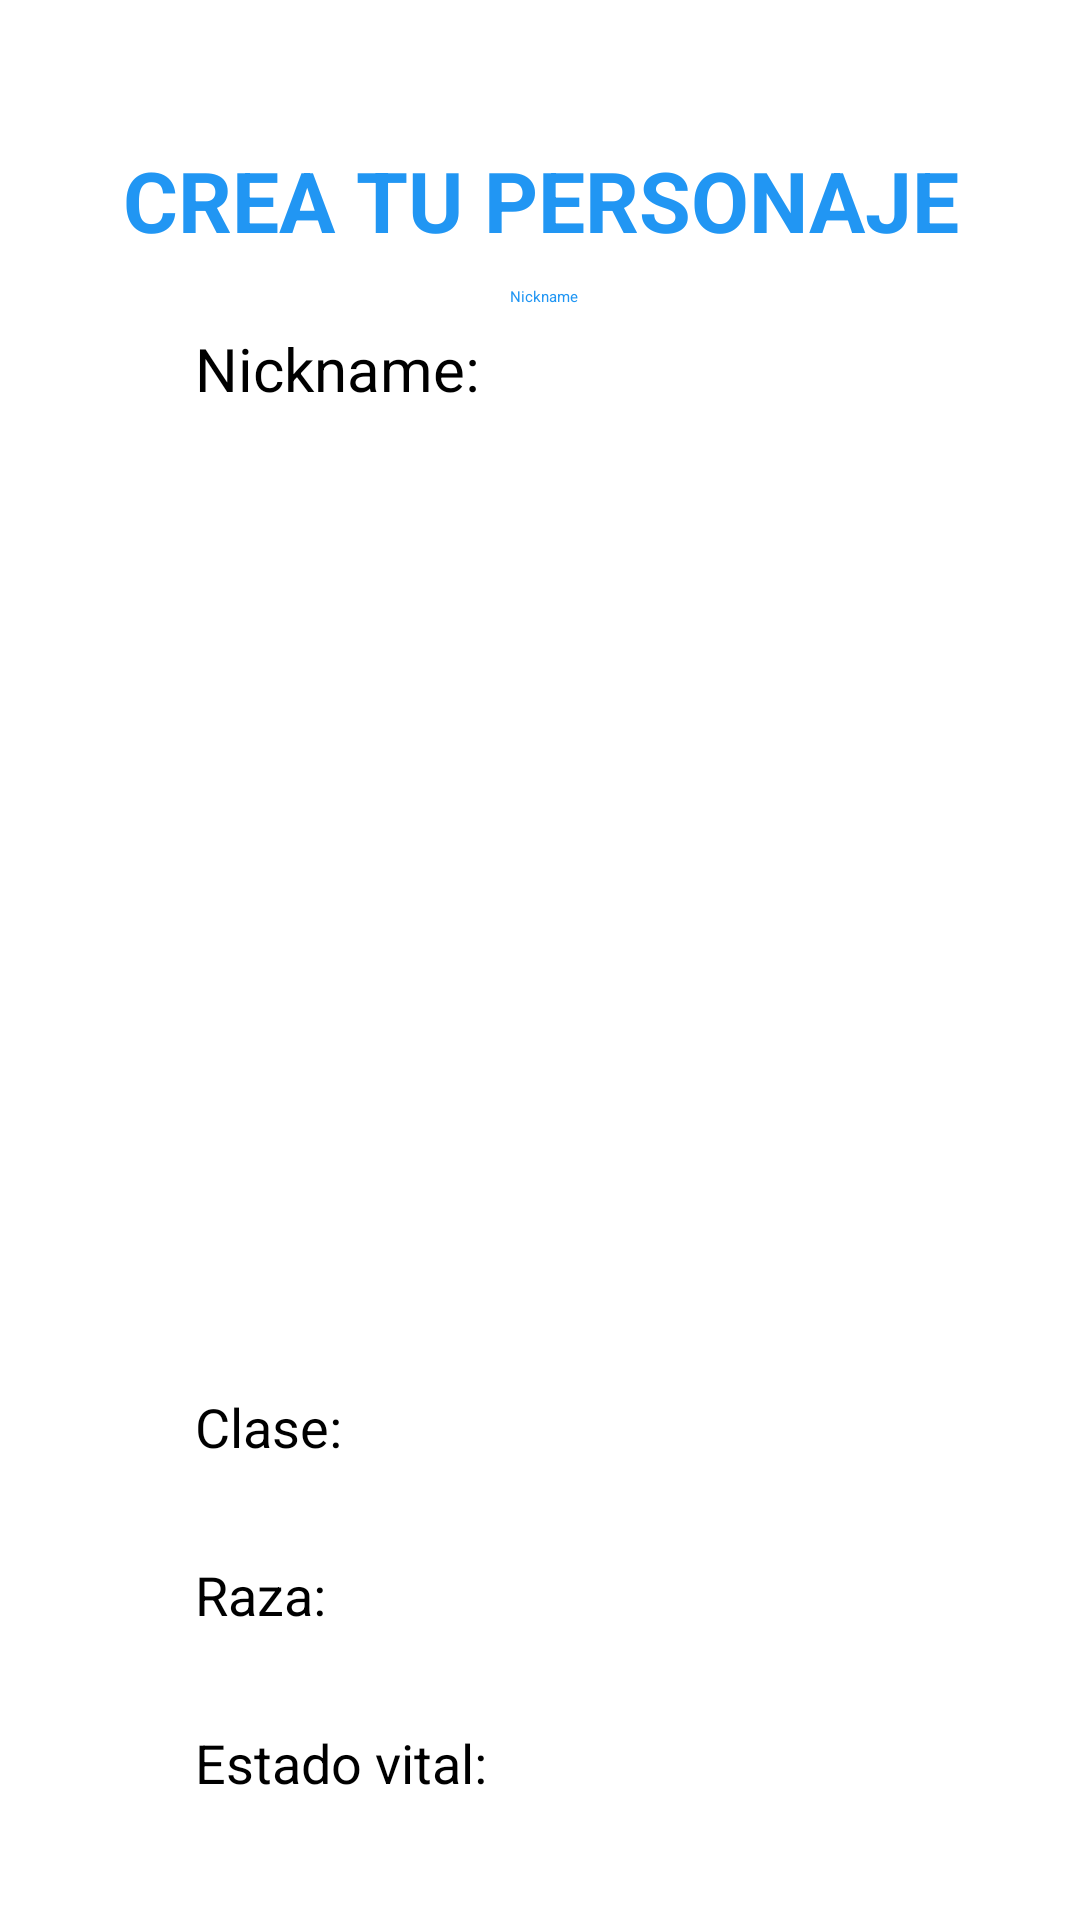

Write the Android layout XML for this screen, with the resource values it uses.
<!-- AndroidManifest.xml: application theme Theme.ProyectoPMDM -->
<!-- res/layout/activity_main.xml -->
<?xml version="1.0" encoding="utf-8"?>
<androidx.constraintlayout.widget.ConstraintLayout xmlns:android="http://schemas.android.com/apk/res/android"
    xmlns:app="http://schemas.android.com/apk/res-auto"
    xmlns:tools="http://schemas.android.com/tools"
    android:layout_width="match_parent"
    android:layout_height="match_parent"
    android:background="@color/material_dynamic_neutral100"
    tools:context=".MainActivity">

    <TextView
        android:id="@+id/textView"
        style="@style/Widget.AppCompat.TextView"
        android:layout_width="wrap_content"
        android:layout_height="wrap_content"
        android:layout_marginTop="48dp"
        android:text="@string/crearPersonaje"
        android:textAlignment="center"
        android:textColor="@color/primaryColor"
        android:textSize="28dp"
        android:textStyle="bold"
        app:layout_constraintEnd_toEndOf="parent"
        app:layout_constraintStart_toStartOf="parent"
        app:layout_constraintTop_toTopOf="parent" />

    <TextView
        android:id="@+id/textView2"
        android:layout_width="wrap_content"
        android:layout_height="wrap_content"
        android:layout_marginStart="65dp"
        android:layout_marginTop="24dp"
        android:text="@string/nombre"
        android:textColor="@color/primaryDarkColor"
        android:textSize="20sp"
        app:layout_constraintStart_toStartOf="parent"
        app:layout_constraintTop_toBottomOf="@+id/textView" />

    <EditText
        android:id="@+id/editTextNombre"
        android:layout_width="0dp"
        android:layout_height="48dp"
        android:layout_marginStart="10dp"
        android:layout_marginTop="10dp"
        android:layout_marginEnd="65dp"
        android:ems="10"
        android:hint="Nickname"
        android:inputType="text"
        android:textColor="#2196F3"
        app:layout_constraintEnd_toEndOf="parent"
        app:layout_constraintStart_toEndOf="@+id/textView2"
        app:layout_constraintTop_toBottomOf="@+id/textView" />

    <Button
        android:id="@+id/btnAplicar"
        style="?attr/materialButtonOutlinedStyle"
        android:layout_width="0dp"
        android:layout_height="50dp"
        android:layout_marginStart="65dp"
        android:layout_marginTop="32dp"
        android:layout_marginEnd="65dp"
        android:backgroundTint="@color/primaryColor"
        android:elevation="2dp"
        android:shadowColor="#5C5C5C"
        android:text="@string/aplicar"
        android:textColor="#FFFFFF"
        android:textSize="16dp"
        android:textStyle="bold"
        app:cornerRadius="5dp"
        app:layout_constraintEnd_toEndOf="parent"
        app:layout_constraintStart_toStartOf="parent"
        app:layout_constraintTop_toBottomOf="@+id/textView5"
        app:rippleColor="#A11818"
        app:strokeColor="#FFFFFF" />

    <Button
        android:id="@+id/btnCrear"
        style="?attr/materialButtonOutlinedStyle"
        android:layout_width="170dp"
        android:layout_height="50dp"
        android:layout_marginTop="32dp"
        android:layout_marginEnd="60dp"
        android:backgroundTint="#2196F3"
        android:elevation="2dp"
        android:shadowColor="#5C5C5C"
        android:text="@string/crear"
        android:textColor="#FFFFFF"
        android:textSize="16dp"
        android:textStyle="bold"
        app:cornerRadius="5dp"
        app:layout_constraintEnd_toEndOf="parent"
        app:layout_constraintTop_toBottomOf="@+id/textView5"
        app:rippleColor="#A11818"
        app:strokeColor="#FFFFFF"
        android:visibility="gone"/>

    <Button
        android:id="@+id/btnVolver"
        style="?attr/materialButtonOutlinedStyle"
        android:layout_width="110dp"
        android:layout_height="50dp"
        android:layout_marginStart="60dp"
        android:layout_marginTop="32dp"
        android:layout_marginEnd="10dp"
        android:backgroundTint="#2196F3"
        android:elevation="2dp"
        android:text="@string/volver"
        android:textColor="#FFFFFF"
        android:textSize="16dp"
        android:textStyle="bold"
        app:cornerRadius="5dp"
        app:layout_constraintEnd_toStartOf="@+id/btnCrear"
        app:layout_constraintHorizontal_bias="0.0"
        app:layout_constraintStart_toStartOf="parent"
        app:layout_constraintTop_toBottomOf="@+id/textView5"
        app:strokeColor="#FFFFFF"
        android:visibility="gone" />

    <TextView
        android:id="@+id/textView3"
        android:layout_width="100dp"
        android:layout_height="30dp"
        android:layout_marginStart="65dp"
        android:layout_marginTop="32dp"
        android:text="@string/clase"
        android:textColor="@color/primaryDarkColor"
        android:textSize="18sp"
        app:layout_constraintStart_toStartOf="parent"
        app:layout_constraintTop_toBottomOf="@+id/imageView"/>

    <TextView
        android:id="@+id/textView4"
        android:layout_width="100dp"
        android:layout_height="30dp"
        android:layout_marginStart="65dp"
        android:layout_marginTop="26dp"
        android:text="@string/raza"
        android:textColor="@color/primaryDarkColor"
        android:textSize="18sp"
        app:layout_constraintStart_toStartOf="parent"
        app:layout_constraintTop_toBottomOf="@+id/textView3" />

    <TextView
        android:id="@+id/textView5"
        android:layout_width="100dp"
        android:layout_height="30dp"
        android:layout_marginStart="65dp"
        android:layout_marginTop="26dp"
        android:text="@string/estadoVital"
        android:textColor="@color/primaryDarkColor"
        android:textSize="18sp"
        app:layout_constraintStart_toStartOf="parent"
        app:layout_constraintTop_toBottomOf="@+id/textView4" />

    <Spinner
        android:id="@+id/spnClase"
        style="@style/Widget.AppCompat.Light.Spinner.DropDown.ActionBar"
        android:layout_width="0dp"
        android:layout_height="48dp"
        android:layout_marginStart="16dp"
        android:layout_marginTop="20dp"
        android:layout_marginEnd="65dp"
        android:backgroundTint="@color/primaryColor"
        android:backgroundTintMode="screen"
        app:layout_constraintEnd_toEndOf="parent"
        app:layout_constraintStart_toEndOf="@+id/textView3"
        app:layout_constraintTop_toBottomOf="@+id/imageView"/>

    <Spinner
        android:id="@+id/spnEstadoVital"
        android:layout_width="0dp"
        android:layout_height="48dp"
        android:layout_marginStart="16dp"
        android:layout_marginTop="10dp"
        android:layout_marginEnd="65dp"
        android:backgroundTint="@color/primaryColor"
        android:backgroundTintMode="screen"
        app:layout_constraintEnd_toEndOf="parent"
        app:layout_constraintStart_toEndOf="@+id/textView5"
        app:layout_constraintTop_toBottomOf="@+id/spnRaza" />

    <Spinner
        android:id="@+id/spnRaza"
        android:layout_width="0dp"
        android:layout_height="48dp"
        android:layout_marginStart="16dp"
        android:layout_marginTop="10dp"
        android:layout_marginEnd="65dp"
        android:backgroundTint="@color/primaryColor"
        android:backgroundTintMode="screen"
        app:layout_constraintEnd_toEndOf="parent"
        app:layout_constraintStart_toEndOf="@+id/textView4"
        app:layout_constraintTop_toBottomOf="@+id/spnClase" />

    <ImageView
        android:id="@+id/imageView"
        android:layout_width="270dp"
        android:layout_height="270dp"
        android:layout_marginStart="65dp"
        android:layout_marginTop="18dp"
        android:layout_marginEnd="65dp"
        app:layout_constraintEnd_toEndOf="parent"
        app:layout_constraintStart_toStartOf="parent"
        app:layout_constraintTop_toBottomOf="@+id/editTextNombre"
        tools:srcCompat="@drawable/personaje_en_blanco" />

    <TextView
        android:id="@+id/textViewError"
        android:layout_width="0dp"
        android:layout_height="17dp"
        android:layout_marginTop="5dp"
        android:layout_marginStart="65dp"
        android:layout_marginEnd="65dp"
        android:textColor="#FF0000"
        android:textSize="14sp"
        app:layout_constraintTop_toBottomOf="@+id/btnAplicar"
        app:layout_constraintStart_toStartOf="parent"
        app:layout_constraintEnd_toEndOf="parent" />

</androidx.constraintlayout.widget.ConstraintLayout>
<!-- resources referenced by this layout -->
<resources>
  <color name="primaryColor">#2196F3</color>
  <color name="primaryDarkColor">#FF000000</color>
  <string name="aplicar">APLICAR</string>
  <string name="clase">Clase: </string>
  <string name="crear">CREAR</string>
  <string name="crearPersonaje">CREA TU PERSONAJE</string>
  
      #Botones
  <string name="estadoVital">Estado vital: </string>
  <string name="nombre">Nickname: </string>
  <string name="raza">Raza: </string>
  <string name="volver">VOLVER</string>
</resources>
